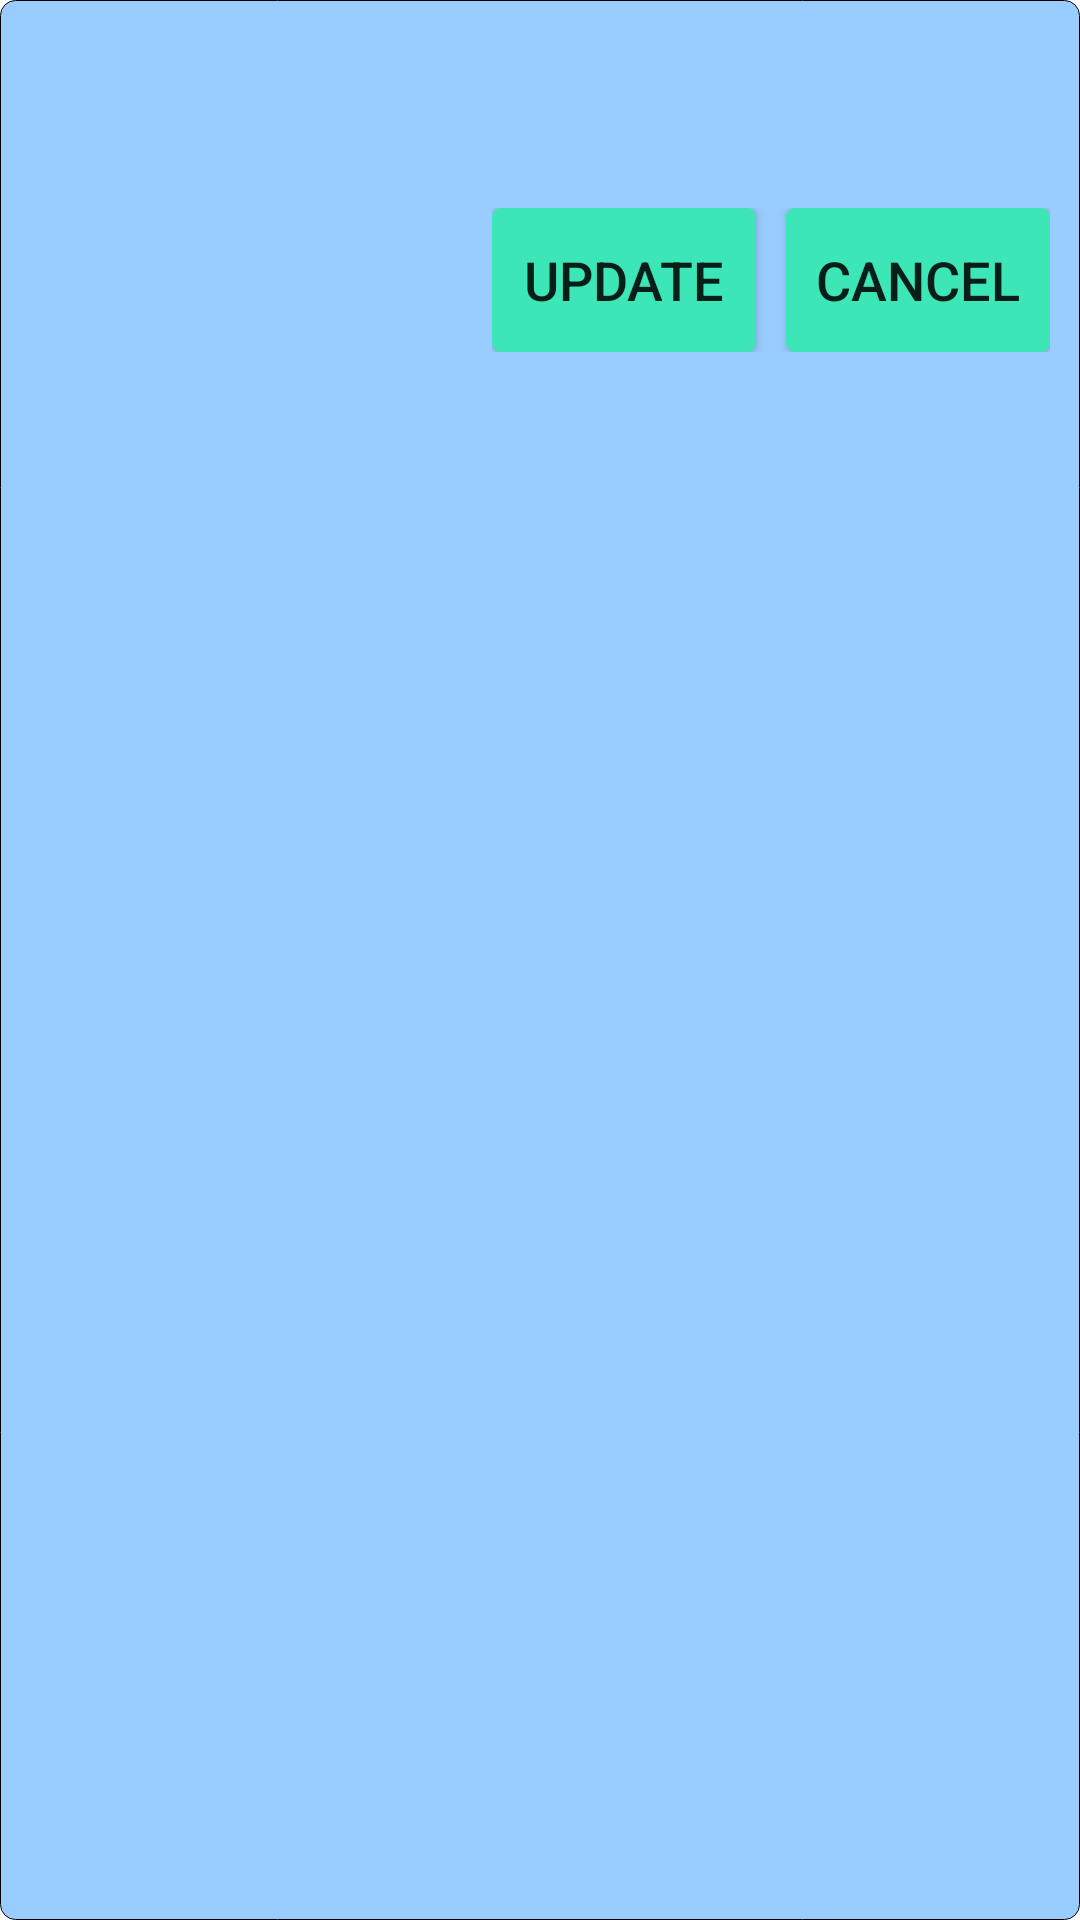

This screen was rendered from an Android layout file. Write that file and the resources it references.
<!-- AndroidManifest.xml: activity theme NoTitleDialog -->
<!-- res/layout/activity_main.xml -->
<?xml version="1.0" encoding="utf-8"?>
<RelativeLayout xmlns:android="http://schemas.android.com/apk/res/android"
    xmlns:app="http://schemas.android.com/apk/res-auto"
    android:id="@+id/layout"
    android:layout_width="600dp"
    xmlns:circleprogress="http://schemas.android.com/tools"
    android:background="@drawable/dialog_background"
    android:layout_gravity="center"
    android:layout_height="match_parent">

    <com.ys.gtupdatezip.CircleProgressView
        android:id="@+id/circle_view"
        android:layout_width="wrap_content"
        android:layout_height="wrap_content"
        android:layout_marginLeft="180dp"
        circleprogress:circleprogress_backgroundcolor="#dddddd"
        circleprogress:circleprogress_fontcolor="#0000ff"
        circleprogress:circleprogress_foregroundcolor="#ffffff"
        circleprogress:circleprogress_maxprogress="100"
        circleprogress:circleprogress_progresscolor="#0000ff"
        android:visibility="gone"/>

    <TextView
        android:id="@+id/dialog_title"
        android:layout_width="wrap_content"
        android:layout_height="wrap_content"
        android:textColor="#ffff"
        android:textSize="22sp"
        android:padding="10dp"
        android:gravity="center"
        android:layout_marginTop="20dp"/>

    <LinearLayout
        android:id="@+id/btn_layout"
        android:layout_width="wrap_content"
        android:layout_height="wrap_content"
        android:layout_alignParentRight="true"
        android:layout_marginBottom="20dp"
        android:layout_marginRight="10dp"
        android:layout_below="@+id/dialog_title">

        <Button
            android:id="@+id/confirm"
            android:layout_width="wrap_content"
            android:layout_height="wrap_content"
            android:background="@drawable/button_background"
            android:textSize="18sp"
            android:text="@string/updating_button_install"/>

        <Button
            android:id="@+id/cancel"
            android:layout_width="wrap_content"
            android:layout_height="wrap_content"
            android:layout_marginLeft="10dp"
            android:textSize="18sp"
            android:background="@drawable/button_background"
            android:text="@string/updating_button_cancel"/>
    </LinearLayout>

</RelativeLayout>
<!-- resources referenced by this layout -->
<resources>
  <!-- drawable button_background (drawable) -->
  <?xml version="1.0" encoding="utf-8"?>
  <selector xmlns:android="http://schemas.android.com/apk/res/android">
      <item android:state_selected="true" >
         <shape>
             <solid android:color="#3de6b6" />
             <stroke android:width="0.8dp" android:color="#7c7a7a" />
             <corners android:topLeftRadius="3dp"
                 android:topRightRadius="3dp"
                 android:bottomRightRadius="3dp"
                 android:bottomLeftRadius="3dp"/>
         </shape>
      </item>
  
      <item android:state_focused="true" >
          <shape>
              <solid android:color="#3de6b6" />
              <stroke android:width="0.8dp" android:color="#7c7a7a" />
              <corners android:topLeftRadius="3dp"
                  android:topRightRadius="3dp"
                  android:bottomRightRadius="3dp"
                  android:bottomLeftRadius="3dp"/>
          </shape>
      </item>
  
      <item android:state_pressed="true" >
          <shape>
              <solid android:color="#3de6b6" />
              <stroke android:width="0.8dp" android:color="#7c7a7a" />
              <corners android:topLeftRadius="3dp"
                  android:topRightRadius="3dp"
                  android:bottomRightRadius="3dp"
                  android:bottomLeftRadius="3dp"/>
          </shape>
      </item>
  
      <item >
          <shape>
              <solid android:color="#3de6b6" />
              <corners android:topLeftRadius="3dp"
                  android:topRightRadius="3dp"
                  android:bottomRightRadius="3dp"
                  android:bottomLeftRadius="3dp"/>
          </shape>
      </item>
  
  </selector>
  <!-- drawable dialog_background (drawable) -->
  <?xml version="1.0" encoding="utf-8"?>
  <shape xmlns:android="http://schemas.android.com/apk/res/android">
  
      <solid android:color="#99CCFF" />
      <corners
          android:bottomLeftRadius="5dp"
          android:bottomRightRadius="5dp"
          android:topLeftRadius="5dp"
          android:topRightRadius="5dp" />
      <stroke
          android:width="0.2dp"
          android:color="#000000" />
  
  </shape>
  <string name="updating_button_cancel">Cancel</string>
  <string name="updating_button_install">Update</string>
  <style name="NoTitleDialog" parent="Theme.AppCompat.Light.Dialog">
          
          <item name="windowNoTitle">true</item>
          
          <item name="android:windowIsTranslucent">true</item>
          
          <item name="android:windowContentOverlay">@null</item>
          
          <item name="android:windowIsFloating"> true </item>
          
          <item name="android:windowFrame">@null</item>
          
          <item name="android:windowBackground">@android:color/transparent</item>
          
          <item name="android:backgroundDimEnabled">true</item>
          
          
      </style>
</resources>
